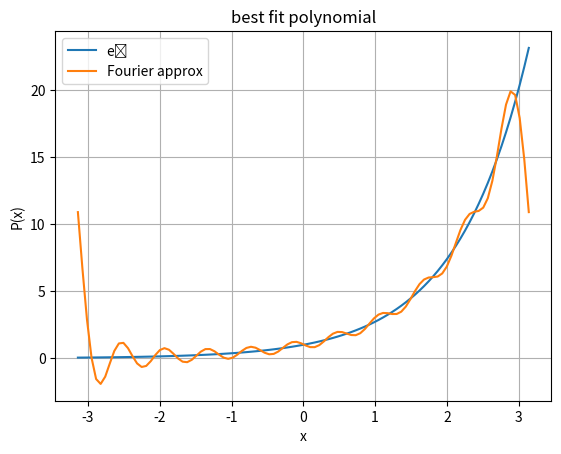

Python code for this plot:
import numpy as np
import matplotlib.pyplot as plt
import math
from scipy.integrate import quad


def fourierApproximation(n=10):

    '''
    function to compute coefficients of the best-fit Fourier approximation Sn(x) of function
    e^x in the interval [−π, π].
    '''

    try:
        if n < 0: raise Exception('n should be non negative')
    except Exception as e:
        print(type(e))
        print(e)
        exit(-1)

    a = -math.pi
    b = math.pi
    A,B = [],[]

    f = lambda x : math.exp(x)

    # Compute the Fourier coefficients
    for k in range(0,n+1):

        # for cos term
        curFun = lambda x : f(x) * math.cos(k*x) 
        A.append((1/math.pi)*quad(func=curFun,a=a,b=b)[0])

        # for sin term
        curFun = lambda x : f(x)*math.sin(k*x)
        B.append((1/math.pi)*quad(func=curFun,a=a,b=b)[0])

    # evaluate the original function and its Fourier series over 100 points
    xPoints = list(np.linspace(a,b,100))
    y1Points = list(map(f,xPoints))
    y2Points = []

    # Compute the Fourier series at each x value
    for x in xPoints:
        sum1, sum2 = 0,0

        for k in range(1,n+1):
            sum1 += A[k] * math.cos(k*x)
            sum2 += B[k] * math.sin(k*x)
        
        S = (A[0]/2) + sum1 + sum2
        y2Points.append(S)

    # Result
    plt.plot(xPoints,y1Points,label='eˣ')
    plt.plot(xPoints,y2Points,label='Fourier approx')
    plt.title("best fit polynomial")
    plt.xlabel("x")
    plt.ylabel("P(x)")
    plt.legend()
    plt.grid()
    plt.show()

if __name__ == '__main__':

    print(fourierApproximation())
